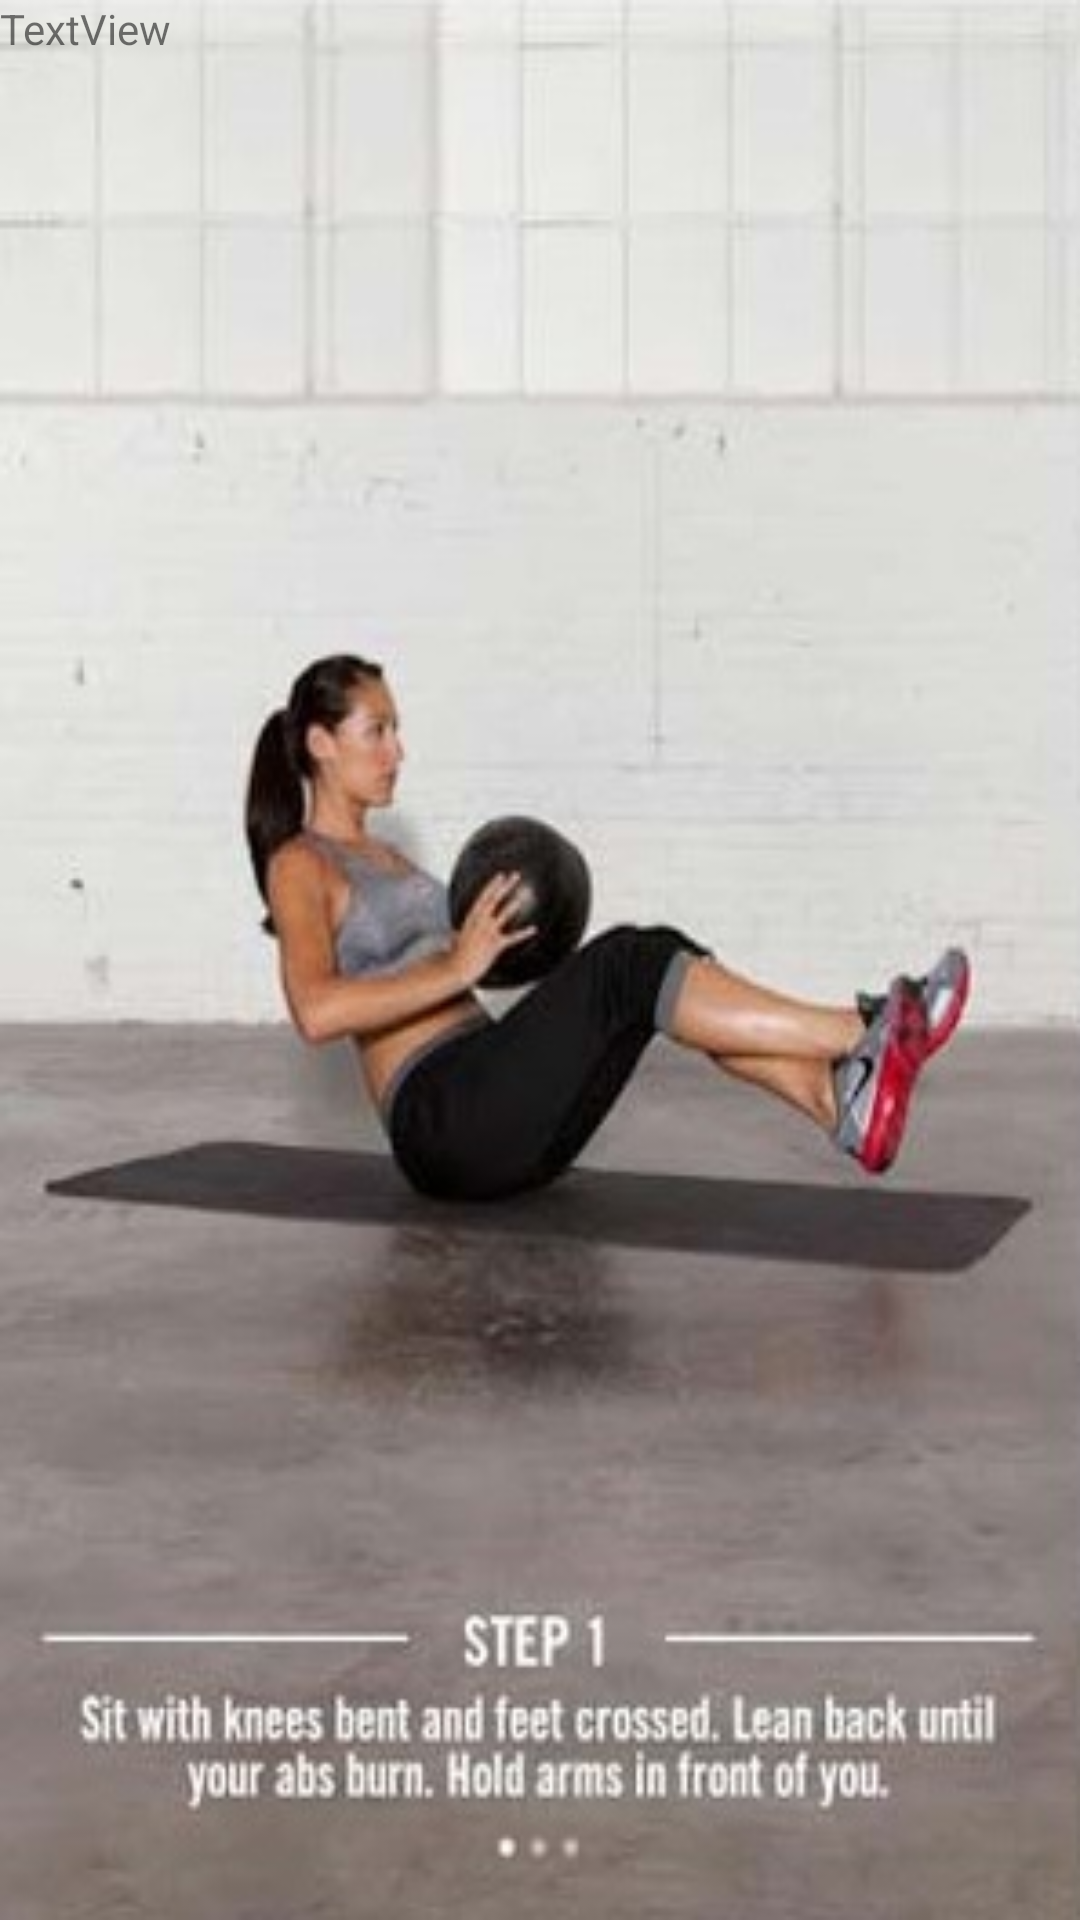

Reconstruct the res/layout file that produces this screen, plus the resources it refers to.
<!-- AndroidManifest.xml: application theme AppTheme -->
<!-- res/layout/fragment_inicio.xml -->
<?xml version="1.0" encoding="utf-8"?>

<LinearLayout xmlns:android="http://schemas.android.com/apk/res/android"
    android:layout_width="match_parent"
    android:layout_height="match_parent"
    android:orientation="vertical"
    android:background="@drawable/descripcion">

    <TextView
        android:id="@+id/tvLabel1"
        android:layout_width="wrap_content"
        android:layout_height="wrap_content"
        android:text="TextView" />
 
</LinearLayout>
<!-- resources referenced by this layout -->
<resources>
  <!-- drawable descripcion: jpg bitmap (drawable, 33138 bytes) -->
  <style name="AppTheme" parent="AppBaseTheme">
          
      </style>
  <style name="AppBaseTheme" parent="Theme.AppCompat.Light">
          
      </style>
</resources>
